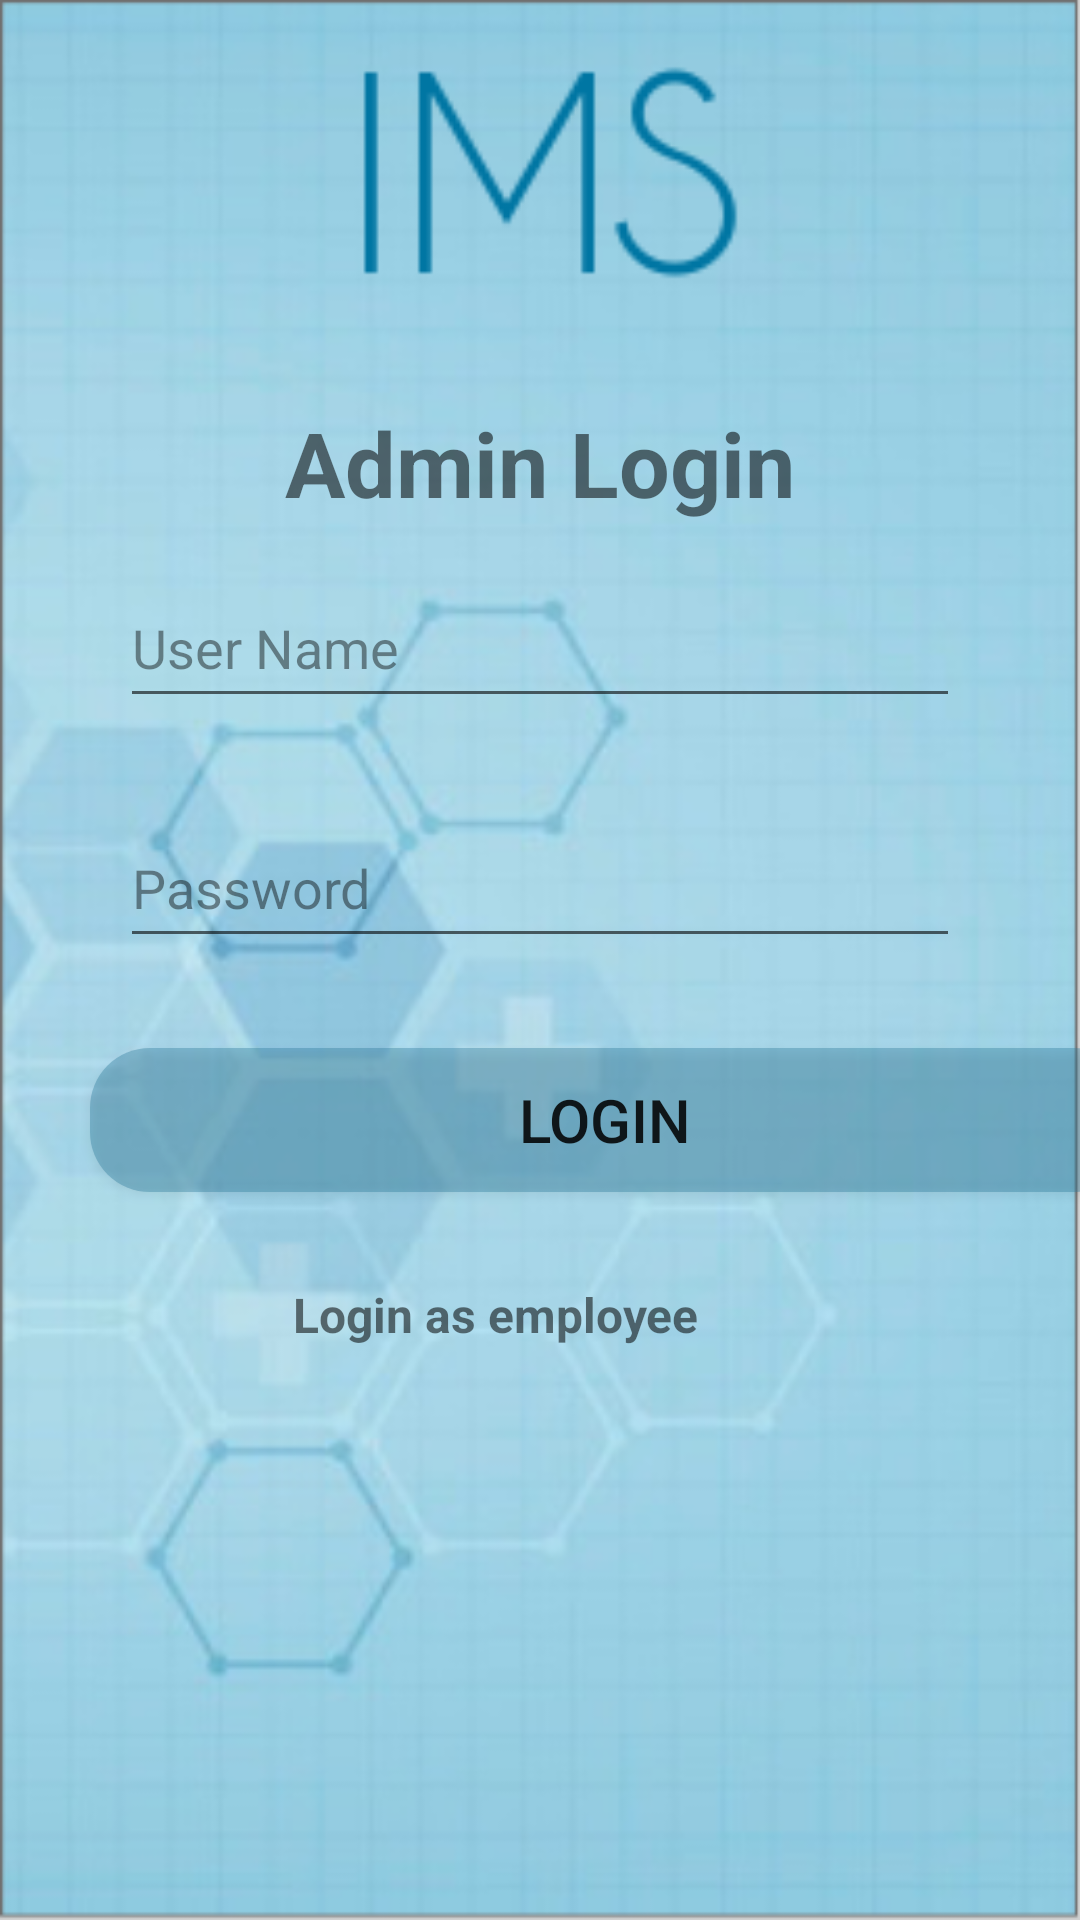

Layout XML and referenced resources for this Android screen:
<!-- AndroidManifest.xml: application theme AppTheme -->
<!-- res/layout/activity_admin_login.xml -->
<?xml version="1.0" encoding="utf-8"?>
<LinearLayout
    xmlns:android="http://schemas.android.com/apk/res/android"
    xmlns:app="http://schemas.android.com/apk/res-auto"
    xmlns:tools="http://schemas.android.com/tools"
    android:layout_width="match_parent"
    android:layout_height="match_parent"
    tools:context=".AdminLogin"
    android:orientation="vertical"
    android:background="@drawable/bg">


    <ImageView
        android:layout_marginTop="20dp"
        android:id="@+id/logo"
        android:layout_width="match_parent"
        android:layout_height="114dp"
        android:src="@drawable/logo"></ImageView>

    <TextView
        android:layout_width="match_parent"
        android:layout_height="wrap_content"
        android:text="Admin Login"
        android:textStyle="bold"
        android:textSize="30dp"
        android:textAlignment="center"
        ></TextView>

    <EditText
        android:layout_below="@+id/logo"
        android:id="@+id/ad_username"
        android:layout_width="match_parent"
        android:layout_height="50dp"
        android:hint="User Name"
        android:layout_marginRight="40dp"
        android:layout_marginLeft="40dp"
        android:textColorHint="#6F000000"
        android:layout_marginTop="15dp"
        ></EditText>


    <EditText
        android:layout_marginRight="40dp"
        android:layout_marginLeft="40dp"
        android:layout_marginTop="30dp"
        android:layout_below="@+id/ad_username"
        android:id="@+id/ad_password"
        android:layout_width="match_parent"
        android:layout_height="50dp"
        android:hint="Password"
        android:inputType="textPassword"
        android:textColorHint="#6F000000"
        ></EditText>

    <Button
        android:id="@+id/ad_Login_admin"
        android:layout_width="348dp"
        android:layout_height="wrap_content"
        android:layout_below="@+id/ad_password"
        android:layout_marginLeft="30dp"
        android:layout_marginTop="30dp"
        android:layout_marginRight="30dp"
        android:background="@drawable/button_black"
        android:text="LOGIN "
        android:textAllCaps="false"
        android:textSize="20dp"></Button>

    <TextView
        android:id="@+id/ad_Login_employee"
        android:textAlignment="center"
        android:layout_marginRight="30dp"
        android:layout_width="match_parent"
        android:layout_height="wrap_content"
        android:text="Login as employee"
        android:textSize="16dp"
        android:textStyle="bold"
        android:textAllCaps="false"
        android:layout_below="@+id/ad_Login_admin"
        android:layout_marginTop="30dp"
        ></TextView>


</LinearLayout>
<!-- resources referenced by this layout -->
<resources>
  <!-- drawable bg: png bitmap (drawable-v24, 259586 bytes) -->
  <!-- drawable button_black (drawable-v24) -->
  <?xml version="1.0" encoding="utf-8"?>
  <shape xmlns:android="http://schemas.android.com/apk/res/android">
      <corners
          android:radius="20dp"
  
          ></corners>
      <solid
          android:color="#5E2D7B9B"
          ></solid>
  
  </shape>
  <!-- drawable logo: png bitmap (drawable-v24, 3398 bytes) -->
  <style name="AppTheme" parent="Theme.AppCompat.Light.NoActionBar">
          
          <item name="colorPrimary">@color/colorPrimary</item>
          <item name="colorPrimaryDark">@color/colorList</item>
          <item name="colorAccent">@color/colorAccent</item>
      </style>
  <color name="colorPrimary">#5E9DBD</color>
  <color name="colorList">#A92196F3</color>
  <color name="colorAccent">#D81B60</color>
</resources>
